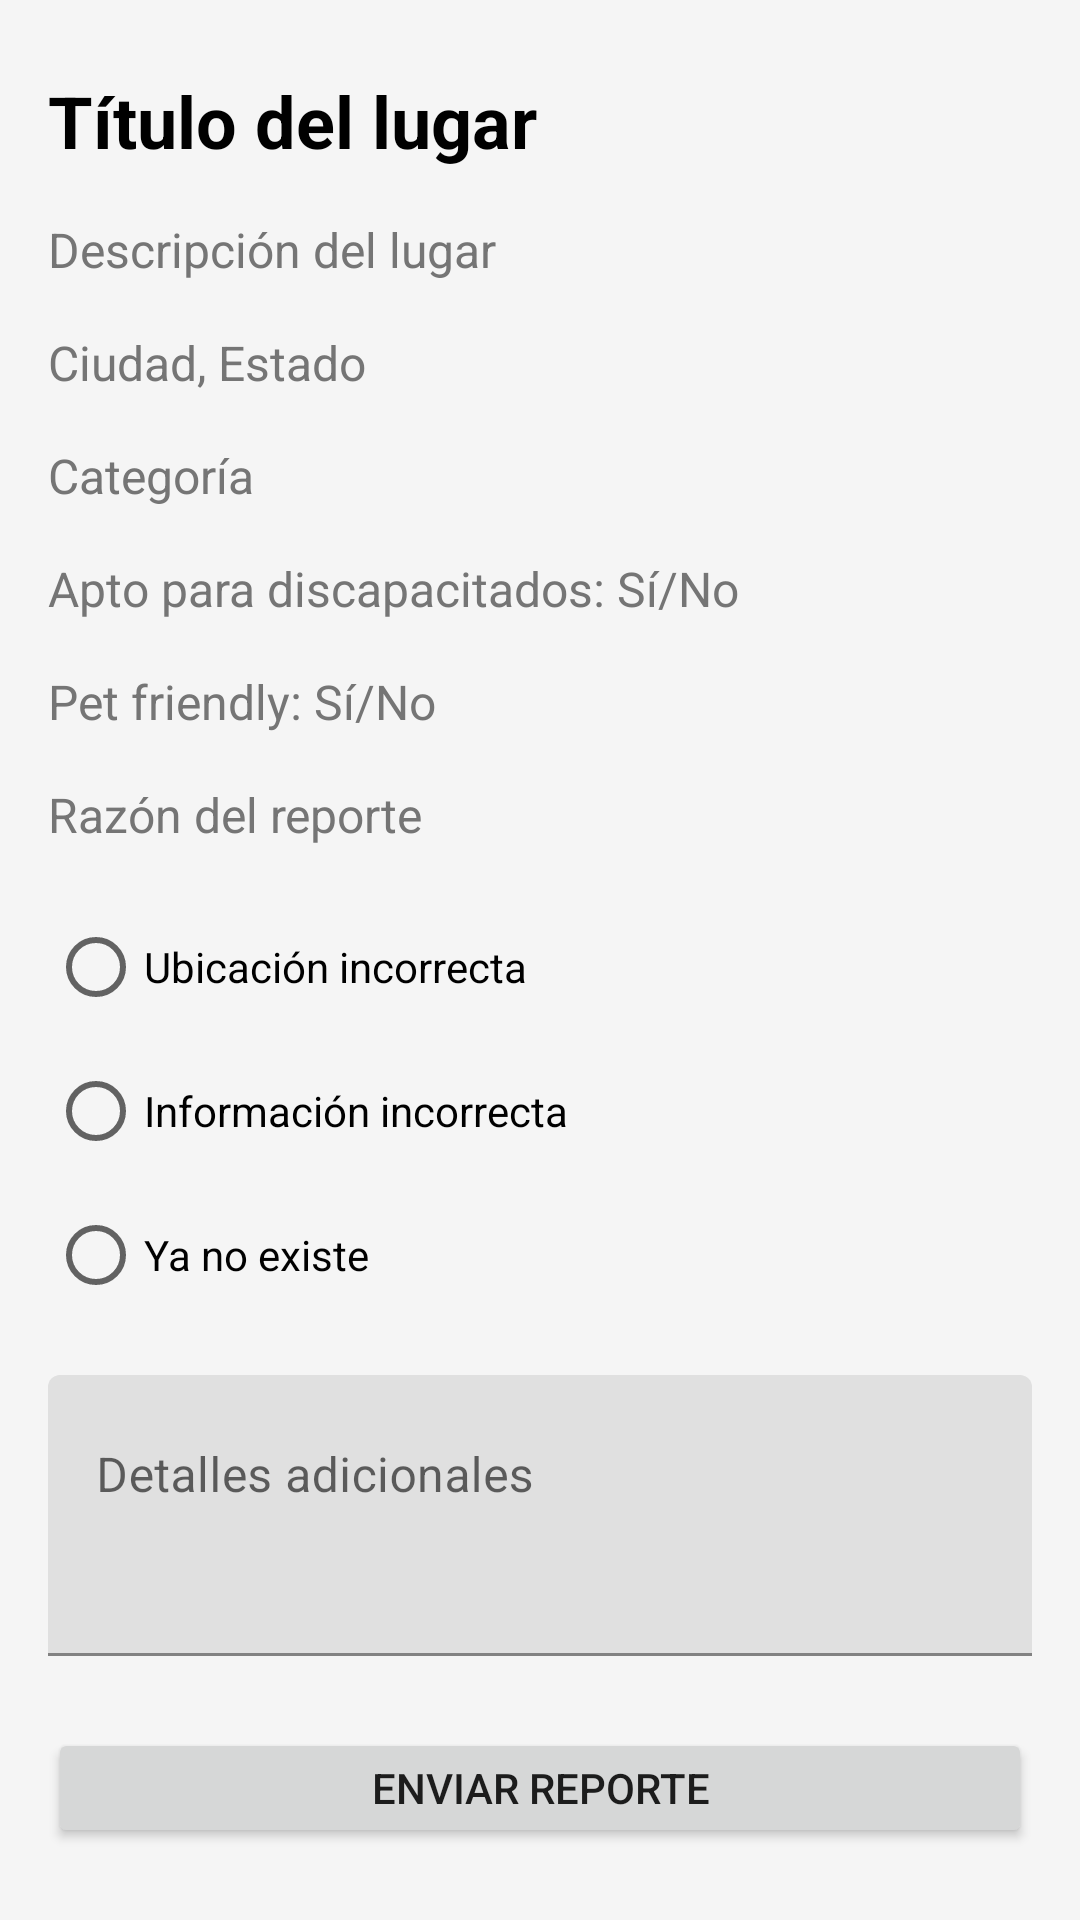

The Android layout XML behind this screen, and the referenced resources:
<!-- AndroidManifest.xml: application theme Theme.RutaBelica -->
<!-- res/layout/activity_report.xml -->
<?xml version="1.0" encoding="utf-8"?>
<LinearLayout xmlns:android="http://schemas.android.com/apk/res/android"
    android:layout_width="match_parent"
    android:layout_height="match_parent"
    android:orientation="vertical"
    android:paddingStart="16dp"
    android:paddingEnd="16dp"
    android:paddingTop="24dp"
    android:paddingBottom="24dp"
    android:background="@color/background_color">

    
    <TextView
        android:id="@+id/textTitulo"
        android:layout_width="match_parent"
        android:layout_height="wrap_content"
        android:textSize="24sp"
        android:textStyle="bold"
        android:textColor="@color/primary_text_color"
        android:text="Título del lugar" />

    
    <TextView
        android:id="@+id/textDescripcion"
        android:layout_width="match_parent"
        android:layout_height="wrap_content"
        android:textSize="16sp"
        android:textColor="@color/secondary_text_color"
        android:layout_marginTop="16dp"
        android:text="Descripción del lugar" />
    
    <TextView
        android:id="@+id/textCiudadEstado"
        android:layout_width="match_parent"
        android:layout_height="wrap_content"
        android:textSize="16sp"
        android:textColor="@color/secondary_text_color"
        android:layout_marginTop="16dp"
        android:text="Ciudad, Estado" />

    
    <TextView
        android:id="@+id/textCategoria"
        android:layout_width="match_parent"
        android:layout_height="wrap_content"
        android:textSize="16sp"
        android:textColor="@color/secondary_text_color"
        android:layout_marginTop="16dp"
        android:text="Categoría" />
    
    <TextView
        android:id="@+id/textAptoDiscapacitados"
        android:layout_width="match_parent"
        android:layout_height="wrap_content"
        android:textSize="16sp"
        android:textColor="@color/secondary_text_color"
        android:layout_marginTop="16dp"
        android:text="Apto para discapacitados: Sí/No" />

    
    <TextView
        android:id="@+id/textPetFriendly"
        android:layout_width="match_parent"
        android:layout_height="wrap_content"
        android:textSize="16sp"
        android:textColor="@color/secondary_text_color"
        android:layout_marginTop="16dp"
        android:text="Pet friendly: Sí/No" />

    <TextView
        android:layout_width="match_parent"
        android:layout_height="wrap_content"
        android:textSize="16sp"
        android:textColor="@color/secondary_text_color"
        android:layout_marginTop="16dp"
        android:text="Razón del reporte" />
    
    <RadioGroup
        android:id="@+id/radioGroupReasons"
        android:layout_width="match_parent"
        android:layout_height="wrap_content"
        android:orientation="vertical"
        android:layout_marginTop="16dp">

        <RadioButton
            android:id="@+id/radioButtonIncorrectLocation"
            android:layout_width="wrap_content"
            android:layout_height="wrap_content"
            android:text="Ubicación incorrecta" />

        <RadioButton
            android:id="@+id/radioButtonIncorrectInfo"
            android:layout_width="wrap_content"
            android:layout_height="wrap_content"
            android:text="Información incorrecta" />

        <RadioButton
            android:id="@+id/radioButtonNotExists"
            android:layout_width="wrap_content"
            android:layout_height="wrap_content"
            android:text="Ya no existe" />
    </RadioGroup>
    
    <com.google.android.material.textfield.TextInputLayout
        android:id="@+id/textInputLayoutDetails"
        android:layout_width="match_parent"
        android:layout_height="wrap_content"
        android:hint="Detalles adicionales"
        android:layout_marginTop="16dp">

        <com.google.android.material.textfield.TextInputEditText
            android:id="@+id/editTextDetails"
            android:layout_width="match_parent"
            android:layout_height="wrap_content"
            android:inputType="textMultiLine"
            android:gravity="top"
            android:lines="3" />

    </com.google.android.material.textfield.TextInputLayout>
    
    <Button
        android:id="@+id/buttonSubmit"
        android:layout_width="match_parent"
        android:layout_height="wrap_content"
        android:text="Enviar reporte"
        android:layout_marginTop="24dp" />
</LinearLayout>
<!-- resources referenced by this layout -->
<resources>
  <color name="background_color">#F5F5F5</color>
  <color name="primary_text_color">#000000</color>
  <color name="secondary_text_color">#757575</color>
  <style name="Theme.RutaBelica" parent="Theme.MaterialComponents.DayNight.DarkActionBar">
          
          <item name="colorPrimary">@color/red_700</item>
          <item name="colorPrimaryVariant">@color/red_400</item>
          <item name="colorOnPrimary">@color/white</item>
          
          <item name="colorSecondary">@color/purple_200</item>
          <item name="colorSecondaryVariant">@color/purple_700</item>
          <item name="colorOnSecondary">@color/black</item>
          
          <item name="android:statusBarColor">?attr/colorPrimaryVariant</item>
          <item name="windowActionBar">false</item>
          <item name="windowNoTitle">true</item>
          
      </style>
  <color name="red_700">#D32F2F</color>
  <color name="red_400">#EF5350</color>
  <color name="white">#FFFFFFFF</color>
  <color name="purple_200">#B39DDB</color>
  <color name="purple_700">#512DA8</color>
  <color name="black">#FF000000</color>
</resources>
